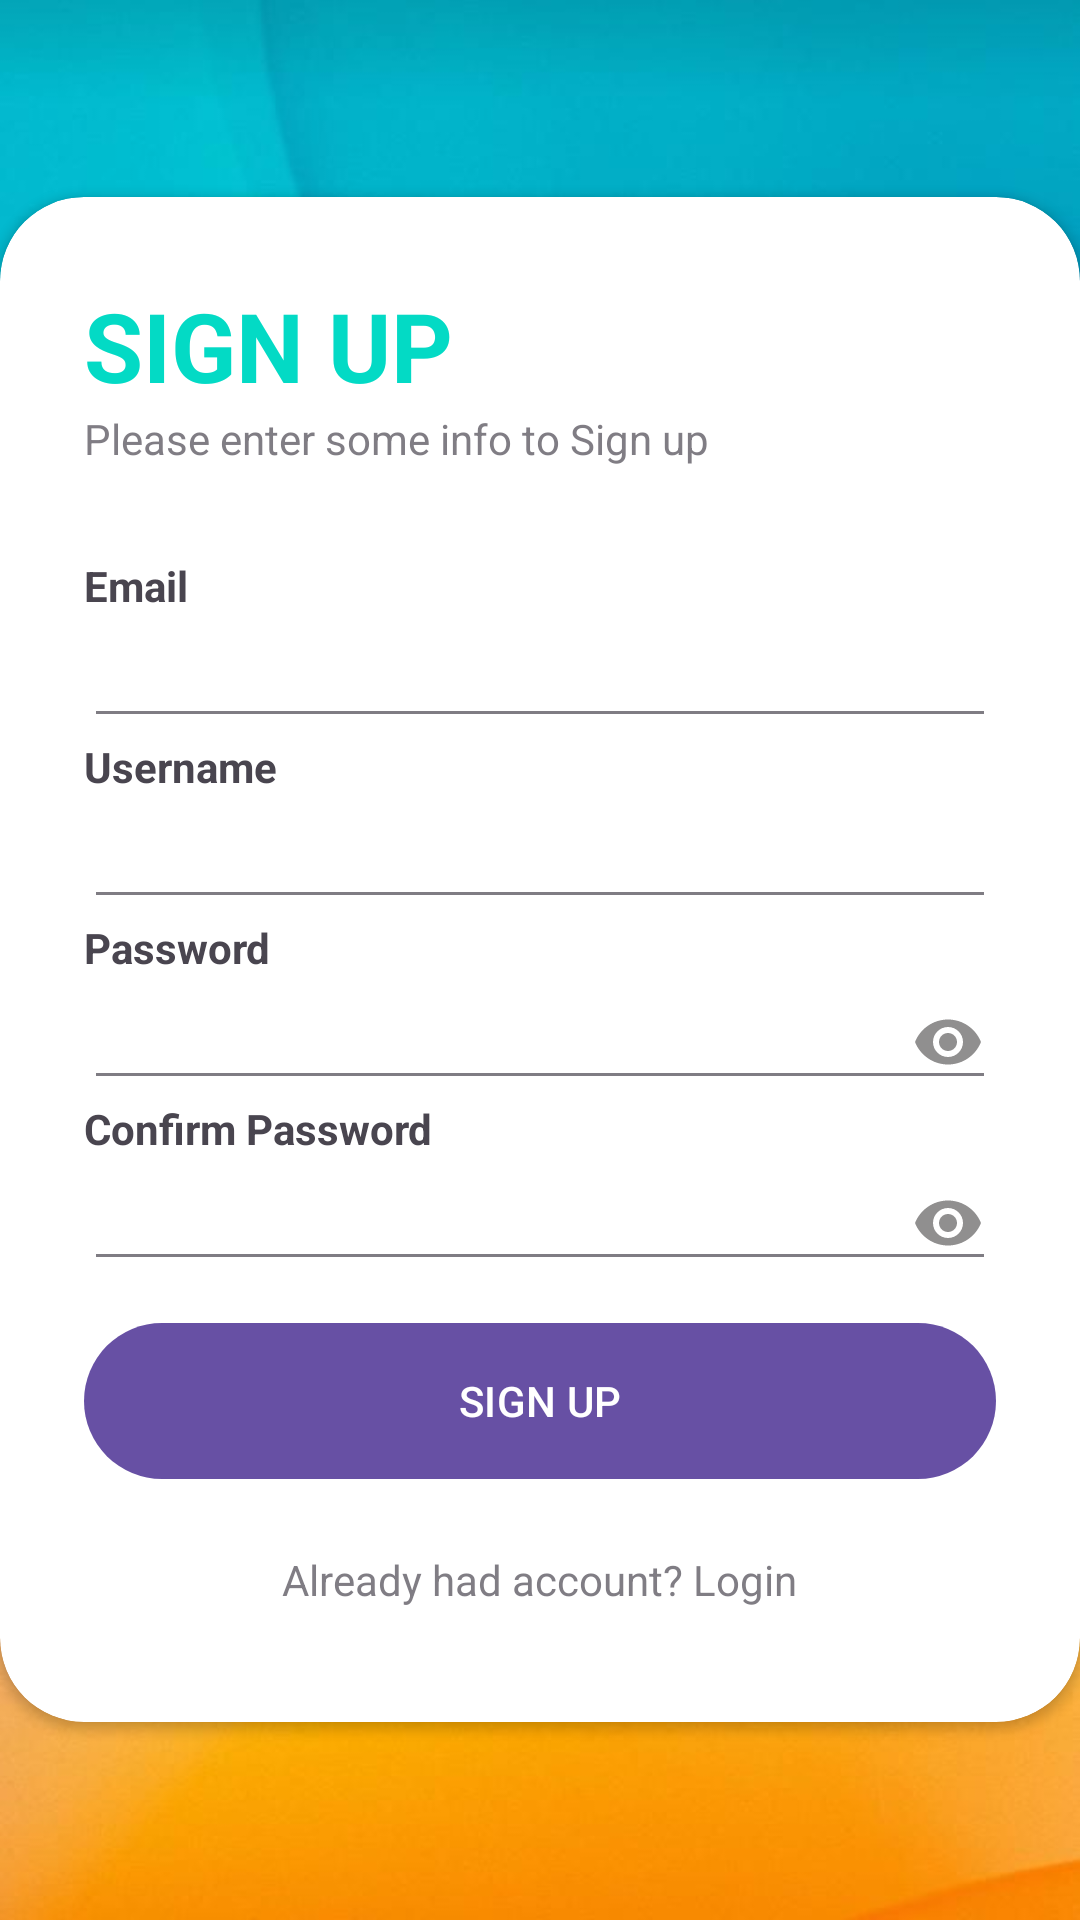

Android layout source for this screen:
<!-- AndroidManifest.xml: application theme Theme._7tahc -->
<!-- res/layout/activity_sign_up.xml -->
<?xml version="1.0" encoding="utf-8"?>
<RelativeLayout xmlns:android="http://schemas.android.com/apk/res/android"
    xmlns:app="http://schemas.android.com/apk/res-auto"
    xmlns:tools="http://schemas.android.com/tools"
    android:layout_width="match_parent"
    android:layout_height="match_parent"
    android:background="@drawable/background"
    tools:context=".activities.Sign_up">

    <androidx.cardview.widget.CardView
        android:layout_width="match_parent"
        android:layout_height="wrap_content"
        android:layout_centerInParent="true"
        app:cardCornerRadius="28dp"
        android:id="@+id/cardView">

        <LinearLayout
            android:layout_width="match_parent"
            android:layout_height="wrap_content"
            android:orientation="vertical"
            android:padding="28dp">

            <TextView
                android:layout_width="wrap_content"
                android:layout_height="wrap_content"
                android:text="SIGN UP"
                android:textColor="@color/teal_200"
                android:textSize="32sp"
                android:textStyle="bold"/>

            <TextView
                android:layout_width="wrap_content"
                android:layout_height="wrap_content"
                android:text="Please enter some info to Sign up"
                android:alpha="0.7"/>

            <View
                android:layout_width="wrap_content"
                android:layout_height="30dp"/>

            <TextView
                android:layout_width="wrap_content"
                android:layout_height="wrap_content"
                android:text="Email"
                android:textStyle="bold"/>

            <EditText
                android:layout_width="match_parent"
                android:layout_height="wrap_content"
                android:inputType="textEmailAddress"
                android:id="@+id/signup_email"
                android:alpha="0.7"/>
            <TextView
                android:layout_width="wrap_content"
                android:layout_height="wrap_content"
                android:text="Username"
                android:textStyle="bold"/>

            <EditText
                android:layout_width="match_parent"
                android:layout_height="wrap_content"
                android:inputType="text"
                android:alpha="0.7"
                android:id="@+id/signup_username"/>

            <TextView
                android:layout_width="wrap_content"
                android:layout_height="wrap_content"
                android:text="Password"
                android:textStyle="bold"/>

            <EditText
                android:id="@+id/signup_password"
                android:layout_width="match_parent"
                android:layout_height="wrap_content"
                android:inputType="text"
                android:alpha="0.7"
                android:drawableEnd="@drawable/password_icon"/>
            <TextView
                android:layout_width="wrap_content"
                android:layout_height="wrap_content"
                android:text="Confirm Password"
                android:textStyle="bold"/>

            <EditText
                android:id="@+id/signup_confirm_password"
                android:layout_width="match_parent"
                android:layout_height="wrap_content"
                android:inputType="text"

                android:alpha="0.7"
                android:drawableEnd="@drawable/password_icon"/>

            <View
                android:layout_width="wrap_content"
                android:layout_height="10dp"/>

            <com.google.android.material.button.MaterialButton
                android:id="@+id/signup_btn"
                android:layout_width="match_parent"
                android:layout_height="60dp"
                android:text="SIGN UP"/>
            <View
                android:layout_width="wrap_content"
                android:layout_height="10dp"/>
            <TextView
                android:id="@+id/directToLogin"
                android:layout_width="wrap_content"
                android:layout_height="wrap_content"
                android:text="Already had account? Login"
                android:padding="10dp"
                android:layout_gravity="center"
                android:alpha="0.7"/>
        </LinearLayout>
    </androidx.cardview.widget.CardView>
</RelativeLayout>
<!-- resources referenced by this layout -->
<resources>
  <color name="teal_200">#03DAC5</color>
  <!-- drawable background: jpg bitmap (drawable, 26817 bytes) -->
  <!-- drawable password_icon (drawable) -->
  <vector android:height="24dp" android:tint="#616060"
      android:viewportHeight="24" android:viewportWidth="24"
      android:width="24dp" xmlns:android="http://schemas.android.com/apk/res/android">
      <path android:fillColor="@android:color/white" android:pathData="M12,4.5C7,4.5 2.73,7.61 1,12c1.73,4.39 6,7.5 11,7.5s9.27,-3.11 11,-7.5c-1.73,-4.39 -6,-7.5 -11,-7.5zM12,17c-2.76,0 -5,-2.24 -5,-5s2.24,-5 5,-5 5,2.24 5,5 -2.24,5 -5,5zM12,9c-1.66,0 -3,1.34 -3,3s1.34,3 3,3 3,-1.34 3,-3 -1.34,-3 -3,-3z"/>
  </vector>
  <style name="Theme._7tahc" parent="Base.Theme._7tahc" />
  <style name="Base.Theme._7tahc" parent="Theme.Material3.DayNight.NoActionBar">
          
          
      </style>
</resources>
